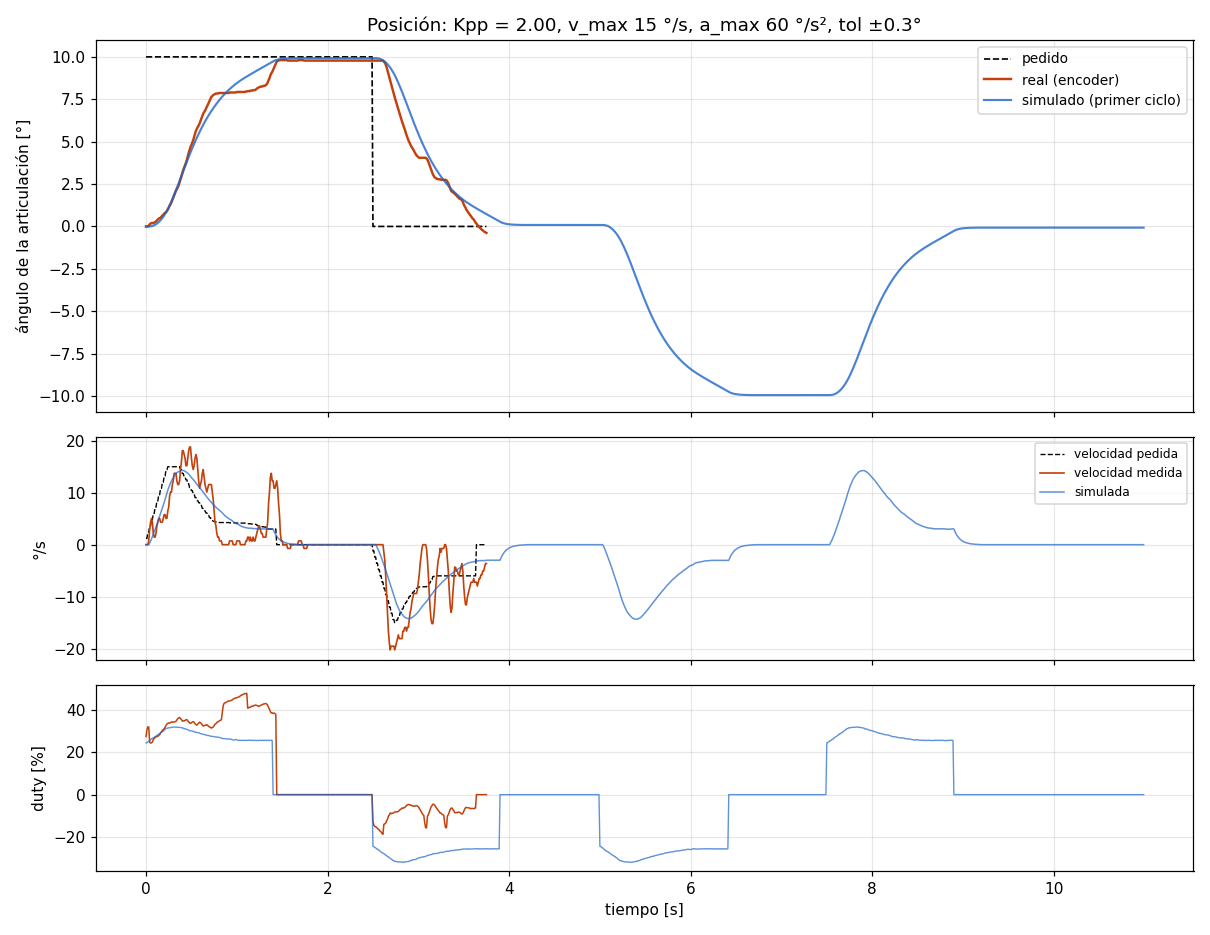

Source data for this figure (header and first rows):
# escalon_pos A=10.0 seg_ms=2500 ciclos=…
t_ms, th_ref, th, w_ref, w_med, duty
10, 10.00, 0.00, 1.20, 0.00, 27.4
20, 10.00, 0.00, 1.20, 0.00, 30.5
30, 10.00, 0.00, 2.40, 0.00, 32.0
40, 10.00, 0.03, 2.40, 0.72, 31.9
50, 10.00, 0.12, 3.60, 2.89, 24.7
60, 10.00, 0.17, 3.60, 4.34, 24.3
70, 10.00, 0.20, 4.80, 5.06, 24.5
80, 10.00, 0.20, 4.80, 4.34, 24.8
90, 10.00, 0.20, 6.00, 2.17, 26.0
100, 10.00, 0.23, 6.00, 1.45, 26.4
110, 10.00, 0.26, 7.20, 1.45, 27.1
120, 10.00, 0.29, 7.20, 2.17, 27.2
130, 10.00, 0.35, 8.40, 3.62, 27.5
140, 10.00, 0.41, 8.40, 4.34, 27.5
150, 10.00, 0.46, 9.60, 5.06, 28.0
160, 10.00, 0.49, 9.60, 5.06, 28.2
170, 10.00, 0.52, 10.80, 4.34, 29.2
180, 10.00, 0.58, 10.80, 4.34, 29.6
190, 10.00, 0.64, 12.00, 4.34, 30.4
200, 10.00, 0.69, 12.00, 5.06, 30.6
210, 10.00, 0.75, 13.20, 5.79, 31.2
220, 10.00, 0.81, 13.20, 5.79, 31.7
230, 10.00, 0.84, 14.40, 5.06, 32.7
240, 10.00, 0.90, 14.40, 5.06, 33.3
250, 10.00, 1.01, 15.00, 6.51, 33.6
260, 10.00, 1.10, 15.00, 7.23, 33.9
270, 10.00, 1.22, 15.00, 9.40, 33.7
280, 10.00, 1.30, 15.00, 10.12, 33.9
290, 10.00, 1.42, 15.00, 10.12, 34.3
300, 10.00, 1.56, 15.00, 11.57, 34.2
310, 10.00, 1.71, 15.00, 12.29, 34.3
320, 10.00, 1.85, 15.00, 13.74, 34.2
330, 10.00, 1.97, 15.00, 13.74, 34.4
340, 10.00, 2.11, 15.00, 13.74, 34.6
350, 10.00, 2.20, 15.00, 12.29, 35.3
360, 10.00, 2.31, 15.00, 11.57, 35.9
370, 10.00, 2.43, 15.00, 11.57, 36.2
380, 10.00, 2.60, 15.00, 12.29, 36.4
390, 10.00, 2.78, 14.45, 14.46, 35.8
400, 10.00, 2.95, 14.45, 15.91, 35.5
410, 10.00, 3.15, 13.69, 18.08, 34.7
420, 10.00, 3.33, 13.69, 18.08, 34.8
430, 10.00, 3.47, 13.06, 17.36, 34.8
440, 10.00, 3.62, 13.06, 16.63, 35.0
450, 10.00, 3.76, 12.48, 15.19, 35.3
460, 10.00, 3.93, 12.48, 15.19, 35.4
470, 10.00, 4.14, 11.73, 16.63, 34.8
480, 10.00, 4.34, 11.73, 18.08, 34.4
490, 10.00, 4.51, 10.97, 18.80, 33.8
500, 10.00, 4.69, 10.97, 18.80, 33.6
510, 10.00, 4.80, 10.40, 16.63, 33.9
520, 10.00, 4.95, 10.40, 15.19, 34.3
530, 10.00, 5.09, 9.82, 14.46, 34.4
540, 10.00, 5.29, 9.82, 15.19, 34.2
550, 10.00, 5.47, 9.07, 16.63, 33.4
560, 10.00, 5.64, 9.07, 17.36, 33.0
570, 10.00, 5.76, 8.49, 16.63, 32.8
580, 10.00, 5.87, 8.49, 14.46, 33.3
590, 10.00, 5.96, 8.08, 12.29, 33.7
... 318 more rows
